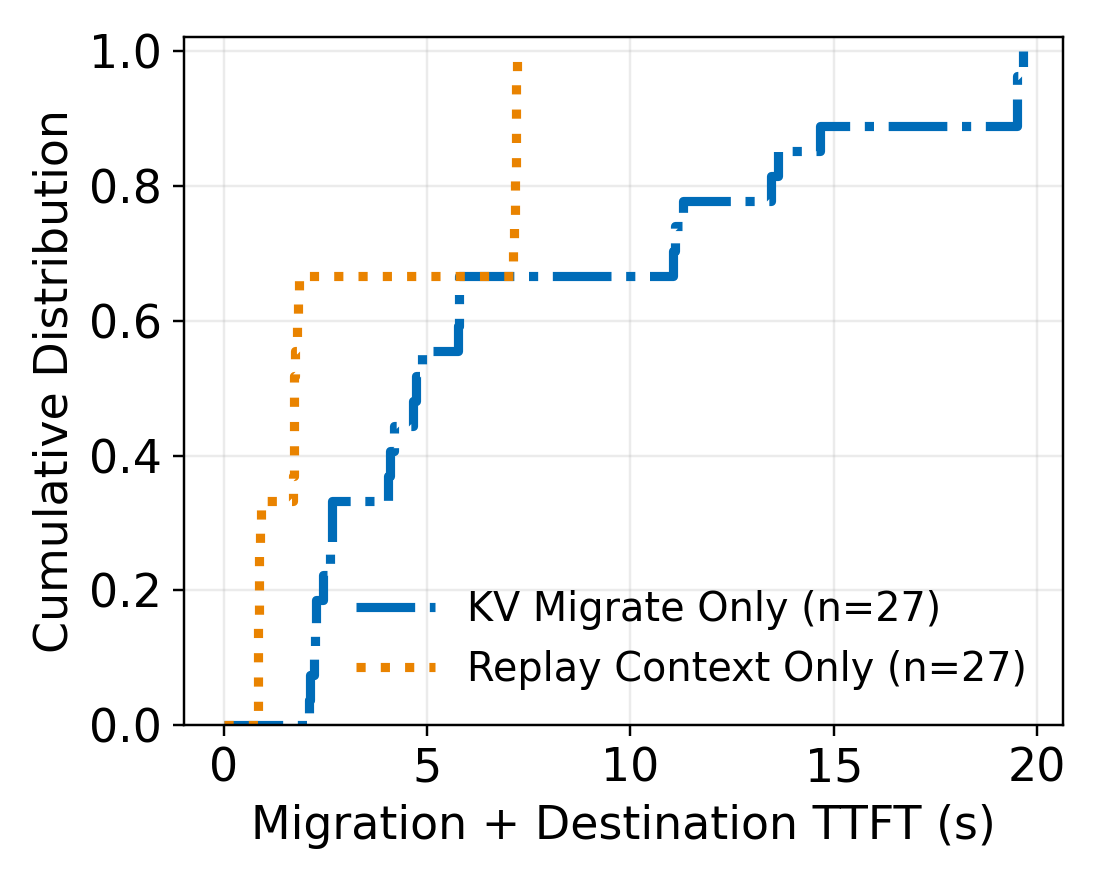

The table this chart was drawn from, first rows:
scenario_id, session_id, order, method, destination, policy, bandwidth, bandwidth_mbps, workload, scheduler_wait_s, migration_ttft_s
0b044b5e5fa1538e, claude:e2fd4f89-016f-29f0-48a1-3b2f1991b…, 0, replay, east, replay, natural, 2156, agentic_tool_loop, 0.0003748, 1.722
0b3d4fb2c282a30f, claude:e2fd4f89-016f-29f0-48a1-3b2f1991b…, 0, kv_transfer, east, kv_transfer, natural, 2156, agentic_tool_loop, 0.0003482, 4.182
0ec211e9c637bd0e, codex:e381cc89-38ef-e67e-79b9-4b800369b4…, 0, replay, east, replay, natural, 2156, agentic_tool_loop, 0.0006499, 7.143
1e171566ad21c6a3, claude:1534babd-9b9e-68e0-057e-d9ce7e08a…, 0, kv_transfer, east, kv_transfer, controlled_40, 800, agentic_tool_loop, 0.0003635, 5.795
2208ceea2eafe47b, claude:e2fd4f89-016f-29f0-48a1-3b2f1991b…, 0, kv_transfer, east, kv_transfer, controlled_80, 1700, agentic_tool_loop, 0.0003842, 4.728
2caf5e97a2008d37, claude:e2fd4f89-016f-29f0-48a1-3b2f1991b…, 0, kv_transfer, east, kv_transfer, controlled_40, 800, agentic_tool_loop, 0.0004613, 5.788
332435abaefe6bf9, claude:eaad8d63-63bf-7139-f930-0ef47fa45…, 0, replay, east, replay, controlled_80, 1700, agentic_tool_loop, 0.0006708, 7.198
3e9bb2cad33baf1f, claude:eaad8d63-63bf-7139-f930-0ef47fa45…, 0, kv_transfer, east, kv_transfer, controlled_80, 1700, agentic_tool_loop, 0.0008198, 14.65
477d5aa10d1599cd, claude:eaad8d63-63bf-7139-f930-0ef47fa45…, 0, replay, east, replay, controlled_40, 800, agentic_tool_loop, 0.0005838, 7.161
4a6531c1ec791322, claude:92cc24b6-ac8d-5231-bb2d-33b876557…, 0, replay, east, replay, natural, 2156, agentic_tool_loop, 0.0003354, 0.9008
506204087ff2d417, claude:e2fd4f89-016f-29f0-48a1-3b2f1991b…, 0, replay, east, replay, controlled_40, 800, agentic_tool_loop, 0.0003792, 0.9056
542980d07d4c222a, claude:e2fd4f89-016f-29f0-48a1-3b2f1991b…, 0, replay, east, replay, controlled_80, 1700, agentic_tool_loop, 0.0003776, 1.719
58d4866836a50060, claude:e2fd4f89-016f-29f0-48a1-3b2f1991b…, 0, kv_transfer, east, kv_transfer, controlled_40, 800, agentic_tool_loop, 0.0003528, 5.762
5902b901b8e88f8a, claude:eaad8d63-63bf-7139-f930-0ef47fa45…, 0, replay, east, replay, natural, 2156, agentic_tool_loop, 0.0007424, 7.107
5c80070e3991b261, claude:92cc24b6-ac8d-5231-bb2d-33b876557…, 0, kv_transfer, east, kv_transfer, controlled_40, 800, agentic_tool_loop, 0.0003251, 2.616
5fb0102112e9b944, claude:eaad8d63-63bf-7139-f930-0ef47fa45…, 0, replay, east, replay, natural, 2156, agentic_tool_loop, 0.0003036, 0.8452
623689834a525d06, claude:eaad8d63-63bf-7139-f930-0ef47fa45…, 0, kv_transfer, east, kv_transfer, controlled_40, 800, agentic_tool_loop, 0.000578, 19.65
6279bcaa0a1e3511, codex:e381cc89-38ef-e67e-79b9-4b800369b4…, 0, replay, east, replay, controlled_40, 800, agentic_tool_loop, 0.0007044, 7.178
633ab9a522c77246, claude:e2fd4f89-016f-29f0-48a1-3b2f1991b…, 0, kv_transfer, east, kv_transfer, natural, 2156, agentic_tool_loop, 0.0004643, 4.037
6aa9b62e8b6b8798, codex:e381cc89-38ef-e67e-79b9-4b800369b4…, 0, kv_transfer, east, kv_transfer, natural, 2156, agentic_tool_loop, 0.0005987, 11.04
6fc4f715badd8068, claude:1534babd-9b9e-68e0-057e-d9ce7e08a…, 0, replay, east, replay, natural, 2156, agentic_tool_loop, 0.000377, 1.82
73308cee6732d120, codex:e381cc89-38ef-e67e-79b9-4b800369b4…, 0, kv_transfer, east, kv_transfer, controlled_40, 800, agentic_tool_loop, 0.0006629, 19.51
73997749c2321791, claude:eaad8d63-63bf-7139-f930-0ef47fa45…, 0, kv_transfer, east, kv_transfer, controlled_80, 1700, agentic_tool_loop, 0.0003131, 2.264
78f88dd3a0ac98b9, claude:1534babd-9b9e-68e0-057e-d9ce7e08a…, 0, replay, east, replay, controlled_40, 800, agentic_tool_loop, 0.0003991, 1.808
80480faa1be2af75, claude:eaad8d63-63bf-7139-f930-0ef47fa45…, 0, kv_transfer, east, kv_transfer, controlled_40, 800, agentic_tool_loop, 0.0003158, 2.656
8393acc55157a8d7, claude:92cc24b6-ac8d-5231-bb2d-33b876557…, 0, kv_transfer, east, kv_transfer, natural, 2156, agentic_tool_loop, 0.0002932, 2.111
83a4a121e7c946b8, claude:eaad8d63-63bf-7139-f930-0ef47fa45…, 0, kv_transfer, east, kv_transfer, natural, 2156, agentic_tool_loop, 0.0007206, 11.09
8a91d887aff63f51, claude:eaad8d63-63bf-7139-f930-0ef47fa45…, 0, replay, east, replay, controlled_40, 800, agentic_tool_loop, 0.0003075, 0.8783
95d5718c00c68d59, claude:1534babd-9b9e-68e0-057e-d9ce7e08a…, 0, replay, east, replay, controlled_80, 1700, agentic_tool_loop, 0.0004111, 1.839
97a7cda91263cdb4, codex:e381cc89-38ef-e67e-79b9-4b800369b4…, 0, replay, east, replay, controlled_80, 1700, agentic_tool_loop, 0.0008057, 7.183
9a40f64e45abad94, codex:e381cc89-38ef-e67e-79b9-4b800369b4…, 0, kv_transfer, east, kv_transfer, controlled_80, 1700, agentic_tool_loop, 0.0006422, 13.63
9e6d05465b345fd7, claude:e2fd4f89-016f-29f0-48a1-3b2f1991b…, 0, replay, east, replay, natural, 2156, agentic_tool_loop, 0.0002746, 0.8434
a3eb6dbfc6928dad, codex:e381cc89-38ef-e67e-79b9-4b800369b4…, 0, kv_transfer, east, kv_transfer, controlled_40, 800, agentic_tool_loop, 0.0006757, 19.5
a9808b98cc634259, claude:e2fd4f89-016f-29f0-48a1-3b2f1991b…, 0, kv_transfer, east, kv_transfer, natural, 2156, agentic_tool_loop, 0.0006842, 2.104
accb36868d0d208a, claude:e2fd4f89-016f-29f0-48a1-3b2f1991b…, 0, kv_transfer, east, kv_transfer, controlled_80, 1700, agentic_tool_loop, 0.0003181, 2.438
b52e9b3aba204738, codex:e381cc89-38ef-e67e-79b9-4b800369b4…, 0, replay, east, replay, controlled_40, 800, agentic_tool_loop, 0.000609, 7.204
c62770f352339bf9, claude:e2fd4f89-016f-29f0-48a1-3b2f1991b…, 0, replay, east, replay, natural, 2156, agentic_tool_loop, 0.0004287, 1.724
c8681ece05a8ea1c, claude:1534babd-9b9e-68e0-057e-d9ce7e08a…, 0, kv_transfer, east, kv_transfer, controlled_80, 1700, agentic_tool_loop, 0.0004282, 4.645
c91e745b733dfb74, claude:eaad8d63-63bf-7139-f930-0ef47fa45…, 0, kv_transfer, east, kv_transfer, natural, 2156, agentic_tool_loop, 0.000278, 2.225
ca1de1fcad5cd46a, claude:e2fd4f89-016f-29f0-48a1-3b2f1991b…, 0, kv_transfer, east, kv_transfer, controlled_40, 800, agentic_tool_loop, 0.0003103, 2.657
cbacebf1220e0c09, claude:e2fd4f89-016f-29f0-48a1-3b2f1991b…, 0, replay, east, replay, controlled_80, 1700, agentic_tool_loop, 0.0003263, 0.8737
cbdcb35ca0c0e087, codex:e381cc89-38ef-e67e-79b9-4b800369b4…, 0, kv_transfer, east, kv_transfer, controlled_80, 1700, agentic_tool_loop, 0.0005711, 13.47
cbddc5368848bf1d, claude:eaad8d63-63bf-7139-f930-0ef47fa45…, 0, replay, east, replay, controlled_80, 1700, agentic_tool_loop, 0.0003234, 0.8524
d5287aea2e012884, claude:e2fd4f89-016f-29f0-48a1-3b2f1991b…, 0, replay, east, replay, controlled_40, 800, agentic_tool_loop, 0.0005651, 1.712
d6a1a894b1c005f2, codex:e381cc89-38ef-e67e-79b9-4b800369b4…, 0, replay, east, replay, natural, 2156, agentic_tool_loop, 0.0006694, 7.161
da46cedb153ea239, codex:e381cc89-38ef-e67e-79b9-4b800369b4…, 0, kv_transfer, east, kv_transfer, natural, 2156, agentic_tool_loop, 0.0006118, 11.31
dc1df1b309cb46eb, claude:92cc24b6-ac8d-5231-bb2d-33b876557…, 0, kv_transfer, east, kv_transfer, controlled_80, 1700, agentic_tool_loop, 0.0003277, 2.233
dd36e211d7d2408c, claude:92cc24b6-ac8d-5231-bb2d-33b876557…, 0, replay, east, replay, controlled_40, 800, agentic_tool_loop, 0.000261, 0.8581
e47f0ca40398e32d, codex:e381cc89-38ef-e67e-79b9-4b800369b4…, 0, replay, east, replay, controlled_80, 1700, agentic_tool_loop, 0.0006598, 7.189
ea45e65c3850956f, claude:1534babd-9b9e-68e0-057e-d9ce7e08a…, 0, kv_transfer, east, kv_transfer, natural, 2156, agentic_tool_loop, 0.0003516, 4.09
eeb6a353507636db, claude:e2fd4f89-016f-29f0-48a1-3b2f1991b…, 0, kv_transfer, east, kv_transfer, controlled_80, 1700, agentic_tool_loop, 0.0003996, 4.876
f9d2fb8958563048, claude:92cc24b6-ac8d-5231-bb2d-33b876557…, 0, replay, east, replay, controlled_80, 1700, agentic_tool_loop, 0.0003051, 0.8356
faea7381fb94d2d6, claude:e2fd4f89-016f-29f0-48a1-3b2f1991b…, 0, replay, east, replay, controlled_80, 1700, agentic_tool_loop, 0.0005395, 1.757
fd978e3659b90cc9, claude:e2fd4f89-016f-29f0-48a1-3b2f1991b…, 0, replay, east, replay, controlled_40, 800, agentic_tool_loop, 0.0003223, 1.736
